pico-8 play session: no input (idle), after a click and taps of 🅾, ❎, 🅾+❎, 🅾 in the second before t = 0

[t = 1 s] idle ~1s (no d-pad/buttons)
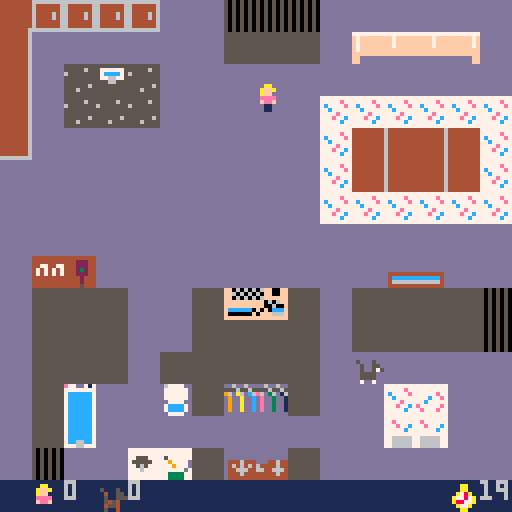
[t = 4 s] idle ~4s (no d-pad/buttons)
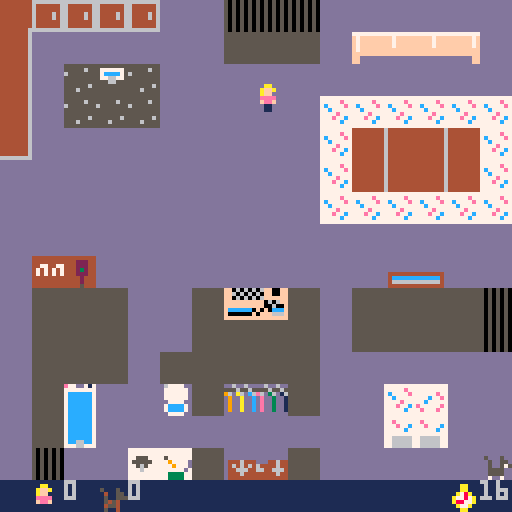
[t = 6 s] idle ~6s (no d-pad/buttons)
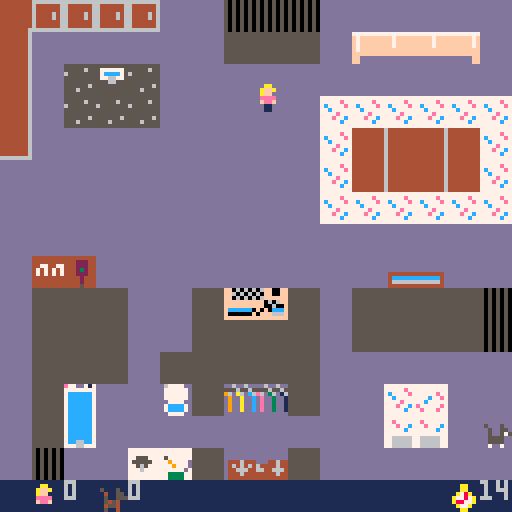

pico-8 cartridge
version 43
__lua__

function _init()
	ginit()
	pinit()
	cinit()
end

function _update()
    gupdate()
	-- pupdate()
	-- cupdate()
end

function _draw()
    cls()
    if game.state == 1 then
        draw_title_screen()
    elseif game.state == 2 then
        mapdraw(0,0,0,0,16,16)
        draw_hud()
        spr(1, player.x, player.y, 1, 1, player.facingLeft, false)
        spr(cat.spriteNumber, cat.x, cat.y, 1, 1, cat.facingLeft, false)
    elseif game.state == 3 then
        draw_round_break()
    elseif game.state == 4 then
        draw_game_over()
    end

end
function pinit()
	player = {
		x=64,
		y=20,
		speed = 1,
		cm=true,
		cw=true,
        facingLeft = false
	}
	
end

function pupdate()
	local x = player.x
	local y = player.y
	
	if btn(⬅️) then 
		player.x -= player.speed
        player.facingLeft = true
	elseif btn(➡️) then  
		player.x += player.speed
        player.facingLeft = false
	end
	if cmap(player, 1) or cmap(player, 2) then
		player.x = x
	end
	
	if btn(⬆️) then 
		player.y -= player.speed
	elseif btn(⬇️) then 
		player.y += player.speed
	end
	if cmap(player, 1) or cmap(player, 2) then
		player.y = y
	end
end
function cinit()
	cat = {
		x=64,
		y=64,
		speed=1,
		cm=true,
		cw=true,
        catMoveClock = 5,
        facingLeft = false,
        spriteNumber = 2
        
	}
end

function cchase()
    if cat.catMoveClock > 0 then
        cat.catMoveClock -= .5
    else
        cat.catMoveClock = 5
        local astar = a_star()

        if astar == nil then
            astar = {flr(player.x/8), flr(player.y/8)}
        end

        --Move x 
        if astar[1] * 8 > cat.x then
            -- cat.x += cat.speed
            cat.x += 8
            cat.facingLeft = false
        elseif astar[1] * 8 < cat.x then
            -- cat.x -= cat.speed
            cat.x -= 8
            cat.facingLeft = true
        end
        --Move y
        if astar[2] * 8 > cat.y then
            -- cat.y += cat.speed
            cat.y += 8
        elseif astar[2] * 8 < cat.y then
            -- cat.y -= cat.speed
            cat.y -= 8
        end
    end
	
end

function crun()
    if cat.catMoveClock > 0 then
        cat.catMoveClock -= .5
    else
        cat.catMoveClock = 5
        local initcatx = cat.x
        local initcaty = cat.y
        local catgridx = flr((cat.x + 1) / 8)
        local catgridy = flr((cat.y + 1) / 8)
        local options = {
            --up
            {catgridx, catgridy - 1},
            --up right
            {catgridx + 1, catgridy - 1},
            --right
            {catgridx + 1, catgridy},
            --down right
            {catgridx + 1, catgridy + 1},
            --down
            {catgridx, catgridy + 1},
            --down left
            {catgridx - 1, catgridy + 1},
            --left
            {catgridx - 1, catgridy},
            --up left
            {catgridx - 1, catgridy - 1}
        }
        local choice = -1

        local maxdist = -1
        for i = 1, #options do
            if  (options[i][1] <= -1) or (options[i][1] > 15) or (options[i][2] <= -1) or (options[i][2] > 15) or (fget(mget(options[i][1], options[i][2]), 1) == true) then 
                ::continue::
            else
                dist = abs(player.x - ((options[i][1] * 8) + 4)) + abs(player.y - ((options[i][2] * 8) + 4))
                if dist > maxdist then
                    maxdist = dist
                    choice = i
                end
            end
        end

        if choice == 1 then
            cat.y -= 8

        elseif choice == 2 then
            cat.x += 8
            cat.facingLeft = false
            cat.y -= 8

        elseif choice == 3 then
            cat.x += 8
            cat.facingLeft = false

        elseif choice == 4 then
            cat.x += 8
            cat.facingLeft = false
            cat.y += 8

        elseif choice == 5 then
            cat.y += 8

        elseif choice == 6 then
            cat.x -=8
            cat.facingLeft = true
            cat.y += 8

        elseif choice == 7 then
            cat.x -= 8
            cat.facingLeft = true

        elseif choice == 8 then
            cat.x -=8
            cat.facingLeft = true
            cat.y -= 8

        end
    end

end

function cupdate()
    if game.player_it then
        crun()
    else
	    cchase()
    end

end
function ginit()
    w = 128
	h = 128
    roundTime = 20
	game = {
		player_it = true,
		p_score = 0,
		c_score = 0,
        roundClock = roundTime,
        -- 1: home screen
        -- 2: between rounds
        -- 3: gameplay
        -- 4: endscreen
        state = 1
	}
    wallFlagId = 1
    winningScore = 3
    
end

function gupdate()
    if game.state == 1 then
        if btn(❎) then 
            game.state = 2
        elseif btn(🅾️) then
            game.state = 2
            cat.spriteNumber = 18
        end
    elseif game.state == 2 then
        check_tag()
        pupdate()
        cupdate()
        if game.p_score == winningScore or game.c_score == winningScore then
            game.state = 4
            ::continue::
        end
        if game.roundClock <= 0 then
            if game.player_it then
                game.c_score += 1
            else
                game.p_score += 1
            end
            pinit()
            cinit()
            game.roundClock = roundTime
            game.state = 3
            game.player_it = not game.player_it
        else
            game.roundClock -= 0.033
        end
    elseif game.state == 3 then
        if btn(❎) then 
            game.state = 2
        end
    elseif game.stete == 4 then
        draw_game_over()
    end

end

function check_tag()
	if abs(player.x - cat.x) < 8 and abs(player.y - cat.y) < 8 then
		if game.player_it then
			game.p_score += 1
		else
			game.c_score += 1
		end
		game.player_it = not game.player_it		
		pinit()
		cinit()
        game.roundClock= roundTime
        game.state = 3
	end
end

function draw_hud()
	spr(1, 8, 120)
	print(game.p_score, 16, 120)
	spr(2, 24, 120)
	print(game.c_score, 32, 120)
    spr(17, 112, 120)
    print(ceil(game.roundClock), 120, 120)
end

function draw_title_screen()
    map(16, 0)
    print("finn's manor", 40, 64)
    print("press ❎ to begin", 30, 72)
    spr(1, 50, 80)
    spr(2, 70, 80)
end

function draw_round_break()
    local supplementText
    if game.player_it then
        supplementText = " you're it"
    else
        supplementText = " finn's it!"
    end
    map(16, 0)
    print("new round!".. supplementText, 20, 64)
    print("press ❎ to begin", 30, 72)
    spr(1, 50, 80)
    spr(2, 70, 80)
end

function draw_game_over()
    local supplementText
    if game.p_score == winningScore then
        supplementText = "you win!"
    else
        supplementText = "finn wins!"
    end

    map(16, 0)
    print(supplementText, 50, 64)
    -- print("", 30, 72)
    spr(1, 50, 80)
    spr(2, 70, 80)

end
function cmap(o, sp)
    local ct=false
    local cb=false
  
    -- if colliding with map tiles
    if(o.cm) then
      local x1=o.x/8
      local y1=o.y/8 
      local x2=(o.x+7)/8
      local y2=(o.y+7)/8 
      local a=fget(mget(x1,y1),sp)
      local b=fget(mget(x1,y2),sp)
      local c=fget(mget(x2,y2),sp)
      local d=fget(mget(x2,y1),sp)
      ct=a or b or c or d
     end
     -- if colliding world bounds
     if(o.cw) then
       cb=(o.x<0 or o.x+8>w or
             o.y<0 or o.y+8>h)
     end
  
    return ct or cb
  end
--based on richy486's implementation
function a_star()
    --start at cat
    start = {flr(cat.x/8), flr(cat.y/8)}
    --goal at player
    goal = {flr(player.x/8), flr(player.y/8)}

    printh("start...")
    frontier = {}
    insert(frontier, start, 0)
    came_from = {}
    came_from[vectoindex(start)] = nil
    cost_so_far = {}
    cost_so_far[vectoindex(start)] = 0

    while (#frontier > 0 and #frontier < 1000) do
        current = popEnd(frontier)
        if vectoindex(current) == vectoindex(goal) then
            break
        end

        local neighbours = getNeighbours(current)
        for next in all(neighbours) do
            local nextIndex = vectoindex(next)

            local new_cost = cost_so_far[vectoindex(current)]  + 1 -- add extra costs here

            if (cost_so_far[nextIndex] == nil) or (new_cost < cost_so_far[nextIndex]) then
                cost_so_far[nextIndex] = new_cost
                local priority = new_cost + heuristic(goal, next)
                insert(frontier, next, priority)

                came_from[nextIndex] = current

                -- if (nextIndex != vectoindex(start)) and (nextIndex != vectoindex(goal)) then
                --     mset(next[1],next[2],11)
                -- end
            end 
        end
    end

    printh("find goal..")
    current = came_from[vectoindex(goal)]
    path = {}
    local cindex = vectoindex(current)
    local sindex = vectoindex(start)

    while cindex != sindex do
        add(path, current)
        current = came_from[cindex]
        cindex = vectoindex(current)
    end
    reverse(path)

    -- for point in all(path) do
    --     mset(point[1],point[2],10)
    -- end

    printh("..done")
    print(path[1], 0, 0)
    return path[1]
end


-- manhattan distance on a square grid
function heuristic(a, b)
    return abs(a[1] - b[1]) + abs(a[2] - b[2])
end
   
-- find all existing neighbours of a position that are not walls
function getNeighbours(pos)
    local neighbours={}
    local x = pos[1]
    local y = pos[2]
    if x > 0 and (fget(mget(x-1,y), wallFlagId) != true) then
        add(neighbours,{x-1,y})
    end
    if x < 15 and (fget(mget(x+1,y), wallFlagId) != true) then
        add(neighbours,{x+1,y})
    end
    if y > 0 and (fget(mget(x,y-1), wallFlagId) != true) then
        add(neighbours,{x,y-1})
    end
    if y < 15 and (fget(mget(x,y+1), wallFlagId) != true) then
        add(neighbours,{x,y+1})
    end

    -- for making diagonals
    if (x+y) % 2 == 0 then
        reverse(neighbours)
    end
    return neighbours
end



-- insert into start of table
function insert(t, val)
    for i=(#t+1),2,-1 do
        t[i] = t[i-1]
    end
    t[1] = val
end

-- insert into table and sort by priority
function insert(t, val, p)
    if #t >= 1 then
        add(t, {})
        for i=(#t),2,-1 do
        
        local next = t[i-1]
        if p < next[2] then
        t[i] = {val, p}
        return
        else
        t[i] = next
        end
        end
        t[1] = {val, p}
    else
        add(t, {val, p}) 
    end
end

-- pop the last element off a table
function popEnd(t)
    local top = t[#t]
    del(t,t[#t])
    return top[1]
end

function reverse(t)
    for i=1,(#t/2) do
        local temp = t[i]
        local oppindex = #t-(i-1)
        t[i] = t[oppindex]
        t[oppindex] = temp
    end
end

-- translate a 2d x,y coordinate to a 1d index and back again
function vectoindex(vec)
    return maptoindex(vec[1],vec[2])
end

function maptoindex(x, y)
    return ((x+1) * 16) + y
end

function indextomap(index)
    local x = (index-1)/16
    local y = index - (x*w)
    return {x,y}
end








-- find the first location of a specific tile type
function getSpecialTile(tileid)
    for x=0,15 do
        for y=0,15 do
            local tile = mget(x,y)
            if tile == tileid then
                return {x,y}
            end
        end
    end
    printh("did not find tile: "..tileid)
end
__gfx__
0000000000000000000000000000000000000000dddddddd22222222666666664444444477777777777777777777777777777777555555555555555500000000
0000000000aa0000000000000000000000000000dddddddd222222226444444644444444f7ffffffff7fffffffff7fffffffff7f555556555777777500000000
007007000affa000050005000000000000000000dddddddd222222226444444644444444f7ffffffff7fffffffff7fffffffff7f6555555557cccc7500000000
000770000aff0000004005500000000000000000dddddddd222222226444464644444444f7ffffffff7fffffffff7fffffffff7f555555555776677500000000
000770000eeee000005005550000000000000000dddddddd222222226444464644444444f7ffffffffffffffffffffffffffffff555555555556655500000000
007007000feef000005454000000000000000000dddddddd222222226444444644444444ffffffffffffffffffffffffffffffff555555655555555500000000
0000000000110000004554000000000000000000dddddddd222222226444444644444444ffddddddddddddddddddddddddddddff555655555555555500000000
0000000000110000005004000000000000000000dddddddd222222226666666644444444ffddddddddddddddddddddddddddddff555555555555555500000000
0000000000000000000000000000000000000000000000001111111144444444644444447777777777777777dddddddddddddddde77dd7177777777777777777
00000000000aa0000000000000000000000000000000000011111111444444446444444477777e7777777777dddddddddddddddd777777777777777777777777
00000000000aa000050005000000000000000000000000001111111144444444644444447c7777e777777e77dddddddddddddddd7cccccc77755577775777777
0000000000a78a000050055000000000000000000000000011111111444444446444444477c77777777c77e7dddddddddddddddd7cccccc7755555777797777d
000000000a7787a0005005750000000000000000000000001111111144444444644444447777e77777c77777d44444444444444d7cccccc7775657777779777d
000000000a8877a000555500000000000000000000000000111111114444444464444444777e77c7e77777e7d4cccccccccccc4d7cccccc777767777777777d7
0000000000a77a000055550000000000000000000000000011111111444444446444444477777c777e777e77d46666666666664d7cccccc77777777777333377
00000000000aa000007007000000000000000000000000001111111144444446644444447777777777777777d44444444444444d7cccccc77777777777333377
0000000000000000000000000000000000000000505050505555555544444446000000007777777777777777ff06060606ff00ff7cccccc77777777700000000
00000000000000000000000000000000000000005050505055555555444444460000000077e777777e777777ff60606060ff00ff7cccccc777777e7700000000
000000000000000000000000000000000000000050505050555555554444444600000000777e77c777e777c7ff06060606ffffff7cccccc77c7777e700000000
00000000000000000090000000000000000000005050505055555555444444460000000077777c7777777c77ffffffffff0606ff7cccccc777c7777700000000
0000000000000000009009000000000000000000505050505555555544444446000000007777777777777777ffffffffff00600f7cccccc77777e77700000000
0000000000000000009797900000000000000000505050505555555544444446000000007766666776666677fcccccc0f0f0cccf7cccccc7777e77c700000000
0000000000000000007979000000000000000000505050505555555544444446000000007766666776666677f000000f0fff666f7cc66cc777777c7700000000
0000000000000000009009000000000000000000505050505555555544444446000000007766666776666677ffffffffffffffff777667777777777700000000
000000000000000000000000000000000000000000000000d67777dd4444444600000000dd6dd6dddd6dd6dddddddddddddddddd444444444444444400000000
000000000000000000000000000000000000000000000000d777777d44444446000000005556556555565565dddddddddddddddd444444444442224400000000
000000000000000000000000000000000000000000000000d777777d444444460000000096da6dc6e6d36d16dddddddddddddddd447744774442224400000000
000000000000000000000000000000000000000000000000d777777d4444444600000000d9ddaddcdedd3dd1d4446444ddd44644474747474442324400000000
000000000000000000000000000000000000000000000000dd7777dd4444444600000000d9ddaddcdedd3dd1d464646464444644474747474442224400000000
000000000000000000000000000000000000000000000000d7cccc7d4444444600000000d9ddaddcdedd3dd1d446664466446664444444444444244400000000
000000000000000000000000000000000000000000000000d7cccc7d4444444600000000d9ddaddcdedd3dd1d444644444444644444444444444244400000000
000000000000000000000000000000000000000000000000dd7777dd6666666600000000ddddddddddddddddd444444444444444444444444444544400000000
__gff__
0010080100000202020202020202020000000800000002020202020000020202000000000000020200020202020200000000000000000200000000020202020000000000000000000000000000000000000000000000000000000000000000000000000000000000000000000000000000000000000000000000000000000000
0000000000000000000000000000000000000000000000000000000000000000000000000000000000000000000000000000000000000000000000000000000000000000000000000000000000000000000000000000000000000000000000000000000000000000000000000000000000000000000000000000000000000000
__map__
1707070707050525252505050505050528282828282828282828282828282828282828282828280000000000000000000000000000000000000000000000000000000000000000000000000000000000000000000000000000000000000000000000000000000000000000000000000000000000000000000000000000000000
2705050505050526262605090a0b0c0528282828282828282828282828282828282828282828280000000000000000000000000000000000000000000000000000000000000000000000000000000000000000000000000000000000000000000000000000000000000000000000000000000000000000000000000000000000
27050d0e0d050505050505050505050528282828282828282828282828282828282828282828280000000000000000000000000000000000000000000000000000000000000000000000000000000000000000000000000000000000000000000000000000000000000000000000000000000000000000000000000000000000
27050d0d0d05050505052e2e2e2e2e2e28282828282828282828282828282828282828282828280000000000000000000000000000000000000000000000000000000000000000000000000000000000000000000000000000000000000000000000000000000000000000000000000000000000000000000000000000000000
370505050505050505052e081827082e28282828282828282828282828282828282828282828280000000000000000000000000000000000000000000000000000000000000000000000000000000000000000000000000000000000000000000000000000000000000000000000000000000000000000000000000000000000
050505050505050505052e081827082e28282828282828282828282828282828282828282828280000000000000000000000000000000000000000000000000000000000000000000000000000000000000000000000000000000000000000000000000000000000000000000000000000000000000000000000000000000000
050505050505050505052e2e2e2e2e2e28282828282828282828282828282828282828282828280000000000000000000000000000000000000000000000000000000000000000000000000000000000000000000000000000000000000000000000000000000000000000000000000000000000000000000000000000000000
0505050505050505050505050505050528282828282828282828282828282828282828282828280000000000000000000000000000000000000000000000000000000000000000000000000000000000000000000000000000000000000000000000000000000000000000000000000000000000000000000000000000000000
053d3e0505050505050505051b1c050528282828282828282828282828282828282828282828280000000000000000000000000000000000000000000000000000000000000000000000000000000000000000000000000000000000000000000000000000000000000000000000000000000000000000000000000000000000
052626260505262b2c2605262626262528282828282828282828282828282828282828282828280000000000000000000000000000000000000000000000000000000000000000000000000000000000000000000000000000000000000000000000000000000000000000000000000000000000000000000000000000000000
0526262605052626262605262626262528282828282828282828282828282828282828282828280000000000000000000000000000000000000000000000000000000000000000000000000000000000000000000000000000000000000000000000000000000000000000000000000000000000000000000000000000000000
0526262605262626262605050505050528282828282828282828282828282828282828282828280000000000000000000000000000000000000000000000000000000000000000000000000000000000000000000000000000000000000000000000000000000000000000000000000000000000000000000000000000000000
05261d05053626393a260505191a050528282828282828282828282828282828282828282828280000000000000000000000000000000000000000000000000000000000000000000000000000000000000000000000000000000000000000000000000000000000000000000000000000000000000000000000000000000000
05262d050505050505050505292a050528282828282828282828282828282828282828282828280000000000000000000000000000000000000000000000000000000000000000000000000000000000000000000000000000000000000000000000000000000000000000000000000000000000000000000000000000000000
052505051e1f263b3c2605050505050528282828282828282828282828282828282828282828280000000000000000000000000000000000000000000000000000000000000000000000000000000000000000000000000000000000000000000000000000000000000000000000000000000000000000000000000000000000
1616161616161616161616161616161628282828282828282828282828282828282828282828280000000000000000000000000000000000000000000000000000000000000000000000000000000000000000000000000000000000000000000000000000000000000000000000000000000000000000000000000000000000
1414141414141414282828282828282828282828282828282828282828282828282828282828280000000000000000000000000000000000000000000000000000000000000000000000000000000000000000000000000000000000000000000000000000000000000000000000000000000000000000000000000000000000
0000000000000000000000000000000028280000000000000000000000000000000000000000000000000000000000000000000000000000000000000000000000000000000000000000000000000000000000000000000000000000000000000000000000000000000000000000000000000000000000000000000000000000
